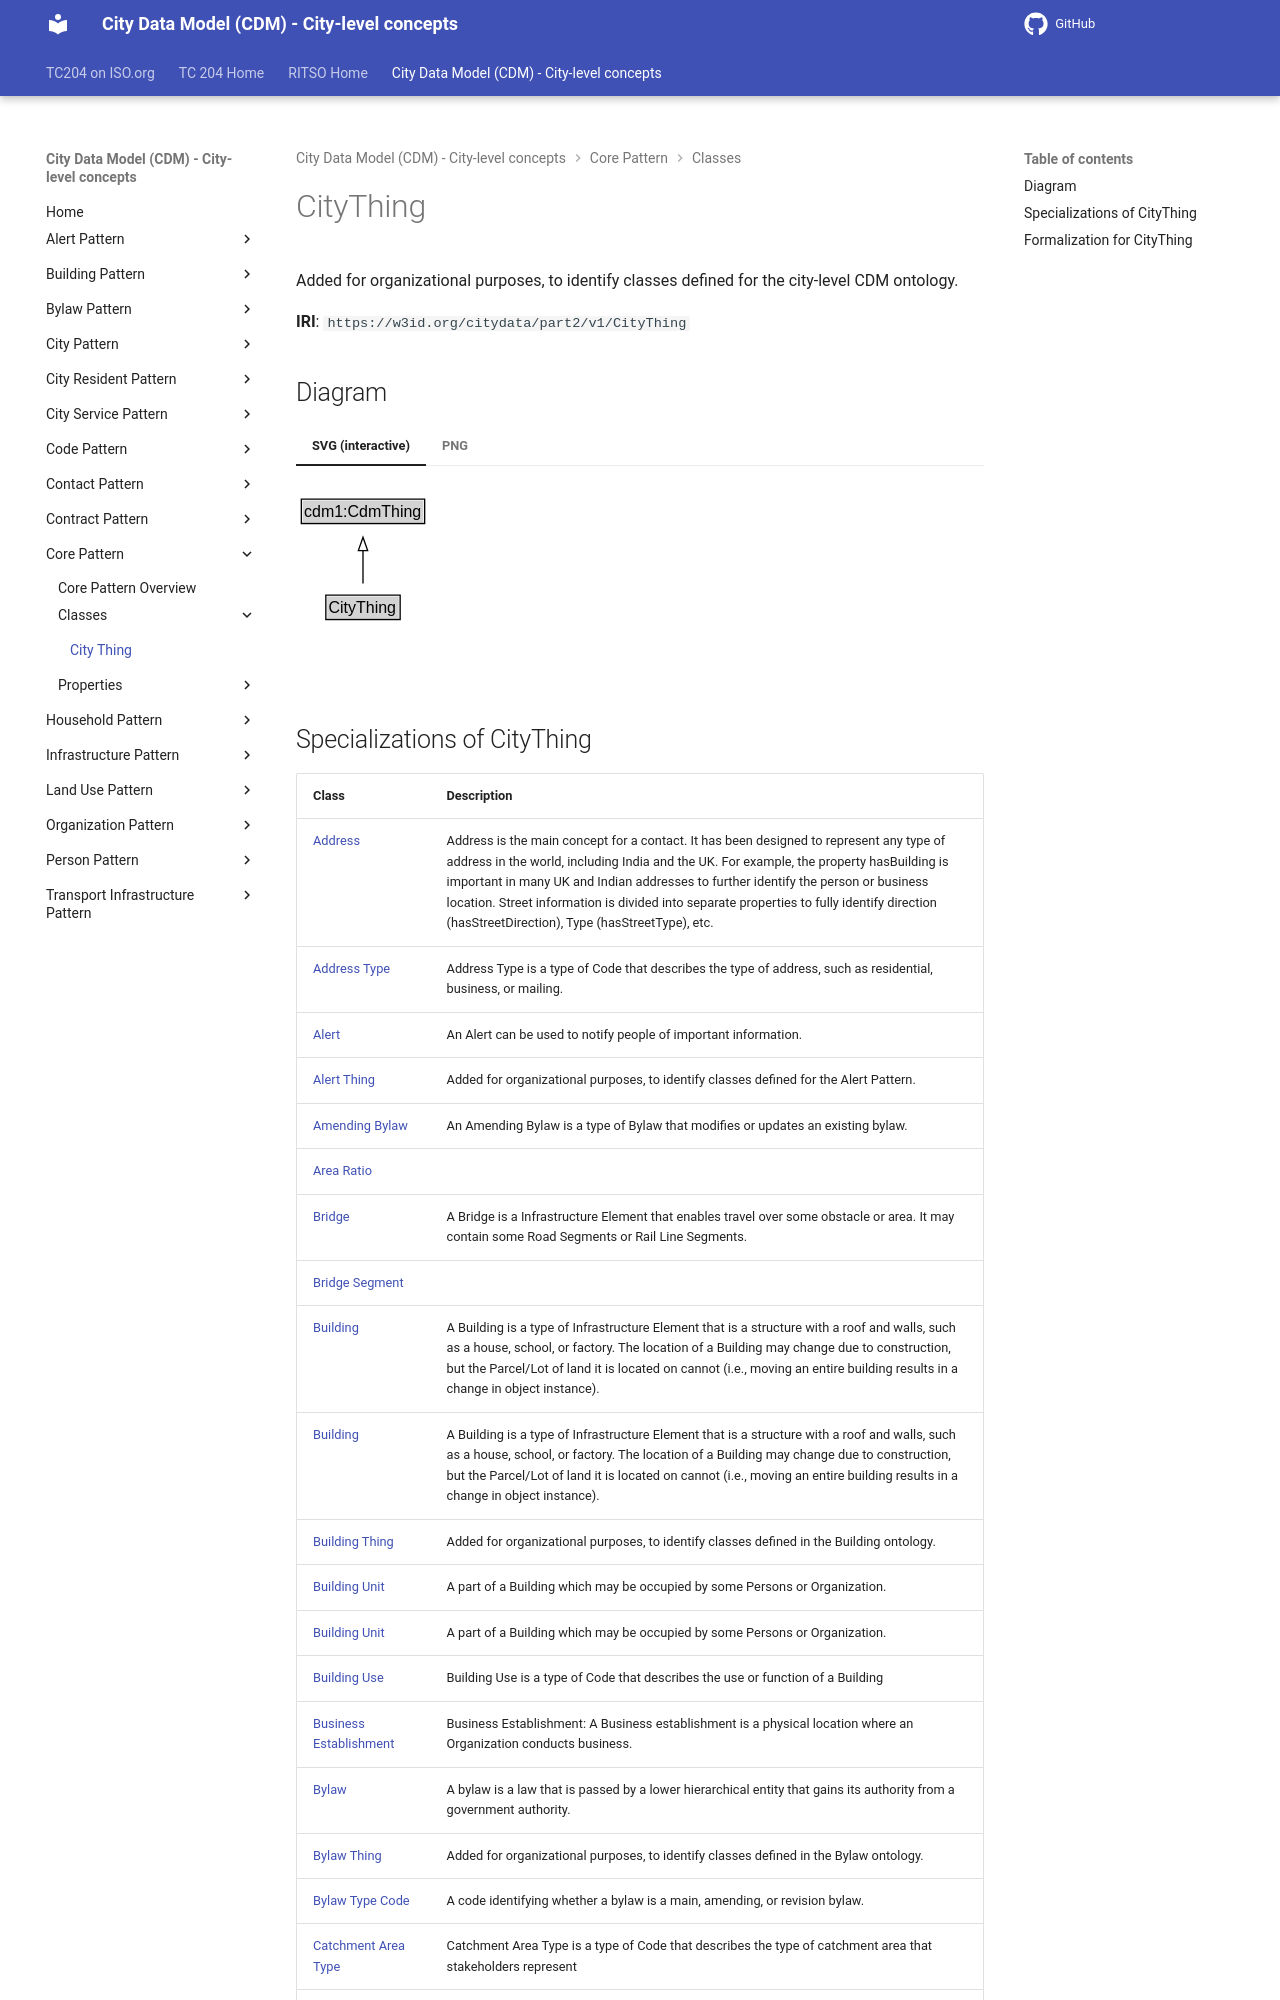

repository: ISO-TC204/ontology-cdm-p2 · page: v1.3.2-alpha.1/classes/CityThing/index.html · generator: mkdocs

# CityThing

Added for organizational purposes, to identify classes defined for the city-level CDM ontology.

**IRI**: `https://w3id.org/citydata/part2/v1/CityThing`


## Diagram

=== "SVG (interactive)"

    <!-- Generated by graphviz version 14.1.3 (20260303.0454)
     -->
    <!-- Pages: 1 -->
    <svg width="170pt" height="132pt"
     viewBox="0.00 0.00 170.00 132.00" xmlns="http://www.w3.org/2000/svg" xmlns:xlink="http://www.w3.org/1999/xlink">
    <g id="graph0" class="graph" transform="scale(1 1) rotate(0) translate(4 128)">
    <polygon fill="white" stroke="none" points="-4,4 -4,-128 166.25,-128 166.25,4 -4,4"/>
    <g id="clust3" class="cluster">
    <title>cluster_associated</title>
    </g>
    <!-- cdm1_CdmThing -->
    <g id="node1" class="node">
    <title>cdm1_CdmThing</title>
    <g id="a_node1"><a xlink:href="https://w3id.org/citydata/part1/v1/CdmThing" xlink:title="&lt;TABLE&gt;">
    <polygon fill="lightgray" stroke="none" points="1,-97.88 1,-114.12 91.5,-114.12 91.5,-97.88 1,-97.88"/>
    <text xml:space="preserve" text-anchor="start" x="2" y="-101.88" font-family="Arial" font-size="12.00">cdm1:CdmThing</text>
    <polygon fill="none" stroke="black" points="0,-96.88 0,-115.12 92.5,-115.12 92.5,-96.88 0,-96.88"/>
    </a>
    </g>
    </g>
    <!-- CityThing -->
    <g id="node2" class="node">
    <title>CityThing</title>
    <g id="a_node2"><a xlink:href="../CityThing" xlink:title="&lt;TABLE&gt;">
    <polygon fill="lightgray" stroke="none" points="19.38,-25.88 19.38,-42.12 73.12,-42.12 73.12,-25.88 19.38,-25.88"/>
    <text xml:space="preserve" text-anchor="start" x="20.38" y="-29.88" font-family="Arial" font-size="12.00">CityThing</text>
    <polygon fill="none" stroke="black" points="18.38,-24.88 18.38,-43.12 74.12,-43.12 74.12,-24.88 18.38,-24.88"/>
    </a>
    </g>
    </g>
    <!-- CityThing&#45;&gt;cdm1_CdmThing -->
    <g id="edge1" class="edge">
    <title>CityThing&#45;&gt;cdm1_CdmThing</title>
    <path fill="none" stroke="black" d="M46.25,-51.79C46.25,-59.25 46.25,-68.24 46.25,-76.69"/>
    <polygon fill="none" stroke="black" points="42.75,-76.54 46.25,-86.54 49.75,-76.54 42.75,-76.54"/>
    </g>
    <!-- Invis -->
    </g>
    </svg>


=== "PNG"

    ![CityThing Diagram](../diagrams/CityThing.dot.png)
